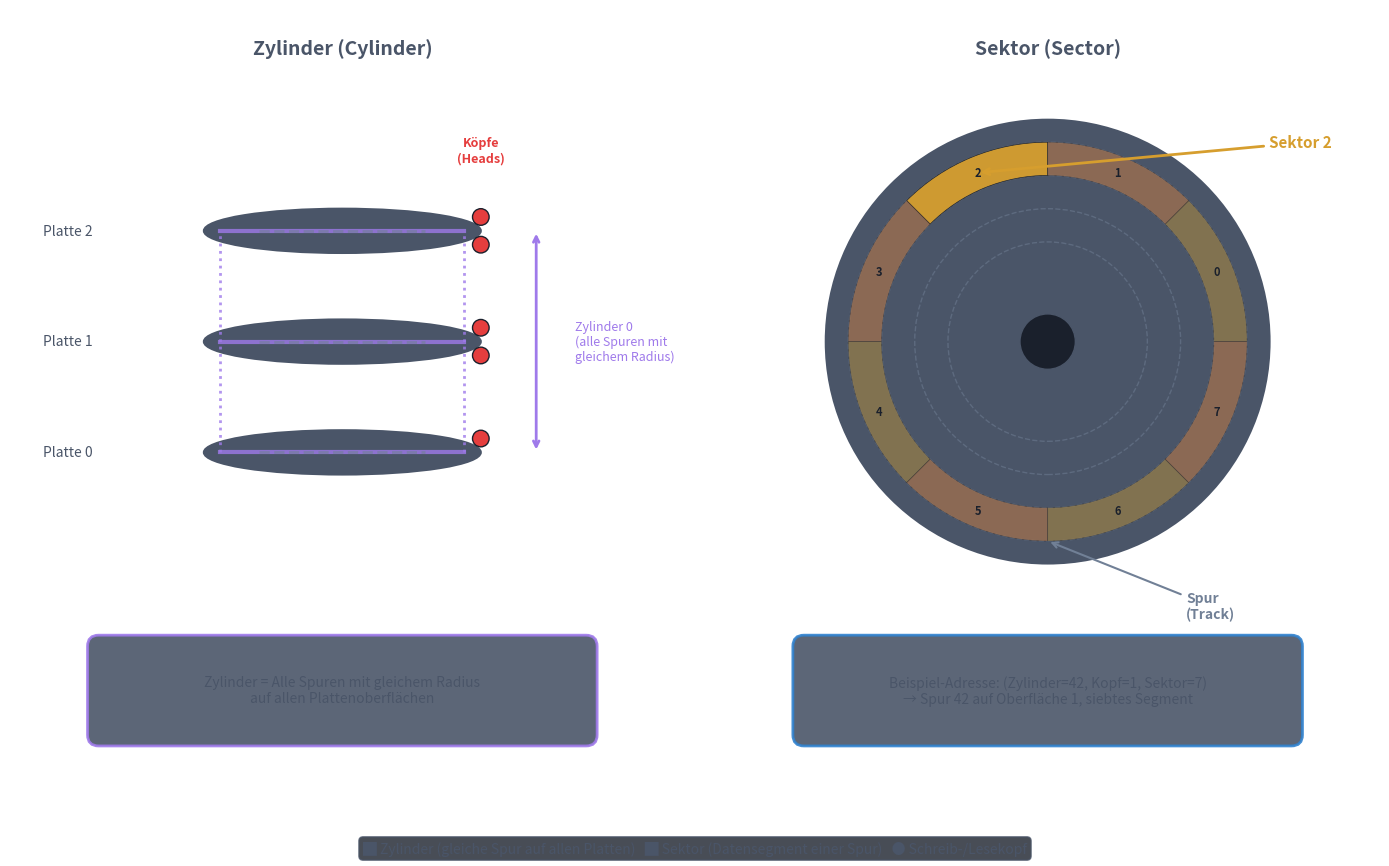

Here is the Python script that generated this plot: (Note: this script raises an exception after producing the figure.)
#!/usr/bin/env python3
"""
CHS Addressing Diagram
Shows Cylinder, Head, Sector addressing concept
"""

import matplotlib.pyplot as plt
import matplotlib.patches as mpatches
from matplotlib.patches import FancyBboxPatch, Wedge, Circle, Ellipse, FancyArrowPatch
import numpy as np

# Colors (theme-agnostic, matching project style)
box_fill = '#3182CE'        # Blue for main components
text_color = '#4A5568'      # Gray for labels
platter_color = '#4A5568'   # Dark gray for platter
cylinder_color = '#9F7AEA'  # Purple for cylinder highlight
head_color = '#E53E3E'      # Red for head indicator
sector_color = '#D69E2E'    # Gold for sectors
sector_alt = '#ED8936'      # Orange for alternate sector
track_color = '#718096'     # Gray for tracks
spindle_color = '#1A202C'   # Dark for spindle

fig, axes = plt.subplots(1, 2, figsize=(14, 9), facecolor='none')

# ============ LEFT: Cylinder Concept (3 Platters Side View) ============
ax1 = axes[0]
ax1.set_xlim(-1, 11)
ax1.set_ylim(-2, 12)
ax1.set_aspect('equal')
ax1.axis('off')
ax1.set_facecolor('none')

ax1.text(5, 11.3, 'Zylinder (Cylinder)', ha='center', va='center',
         fontsize=14, color=text_color, fontweight='bold')

# Draw 3 platters stacked (vertically aligned)
platter_y_positions = [4, 6, 8]  # y positions moved up
platter_width = 5
platter_height = 0.4

for i, y in enumerate(platter_y_positions):
    # Platter ellipse (all at same x position)
    ellipse = Ellipse((5, y), platter_width, platter_height * 2,
                      facecolor=platter_color, edgecolor=text_color, linewidth=1.5)
    ax1.add_patch(ellipse)
    
    # Track circles on platter (shown as lines in side view)
    # Outer track (cylinder 0)
    ax1.plot([2.8, 7.2], [y, y], 
             color=cylinder_color, linewidth=3, alpha=0.8)
    # Inner track (cylinder 1)
    ax1.plot([3.5, 6.5], [y, y], 
             color=track_color, linewidth=2, linestyle='--', alpha=0.6)
    
    # Label
    ax1.text(0.5, y, f'Platte {i}', ha='right', va='center',
             fontsize=10, color=text_color)

# Vertical lines connecting same track across platters (the "cylinder")
# Left side of outer track
ax1.plot([2.8, 2.8], [platter_y_positions[0], platter_y_positions[-1]], 
         color=cylinder_color, linewidth=2, linestyle=':', alpha=0.8)

# Right side of outer track
ax1.plot([7.2, 7.2], [platter_y_positions[0], platter_y_positions[-1]], 
         color=cylinder_color, linewidth=2, linestyle=':', alpha=0.8)

# Cylinder brace/bracket
ax1.annotate('', xy=(8.5, 8), xytext=(8.5, 4),
             arrowprops=dict(arrowstyle='<->', color=cylinder_color, lw=2))
ax1.text(9.2, 6, 'Zylinder 0\n(alle Spuren mit\ngleichem Radius)', 
         ha='left', va='center', fontsize=9, color=cylinder_color)

# Head indicators
for i, y in enumerate(platter_y_positions):
    # Top surface head
    head_top = Circle((7.5, y + 0.25), 0.15, 
                      facecolor=head_color, edgecolor='#1A202C', linewidth=1)
    ax1.add_patch(head_top)
    # Bottom surface head (except bottom platter)
    if i > 0:
        head_bot = Circle((7.5, y - 0.25), 0.15,
                          facecolor=head_color, edgecolor='#1A202C', linewidth=1)
        ax1.add_patch(head_bot)

# Head label (text above top head, no arrow)
ax1.text(7.5, 9.2, 'Köpfe\n(Heads)', ha='center', va='bottom',
         fontsize=9, color=head_color, fontweight='bold')

# Explanation box (moved down)
info_box = FancyBboxPatch((0.5, -1.2), 9, 1.8,
                          boxstyle="round,pad=0.1,rounding_size=0.2",
                          facecolor='#4A5568', edgecolor=cylinder_color, linewidth=2, alpha=0.9)
ax1.add_patch(info_box)
ax1.text(5, -0.3, 'Zylinder = Alle Spuren mit gleichem Radius\nauf allen Plattenoberflächen', 
         ha='center', va='center', fontsize=10, color=text_color, style='italic')

# ============ RIGHT: Sector Concept (Top View of Single Platter) ============
ax2 = axes[1]
ax2.set_xlim(-1, 11)
ax2.set_ylim(-2, 12)
ax2.set_aspect('equal')
ax2.axis('off')
ax2.set_facecolor('none')

ax2.text(5, 11.3, 'Sektor (Sector)', ha='center', va='center',
         fontsize=14, color=text_color, fontweight='bold')

# Platter
platter_center = (5, 6)
platter_radius = 4

platter = Circle(platter_center, platter_radius,
                 facecolor=platter_color, edgecolor=text_color, linewidth=2)
ax2.add_patch(platter)

# Draw tracks
track_radii = [3.6, 3.0, 2.4, 1.8]
for r in track_radii:
    track = Circle(platter_center, r,
                   facecolor='none', edgecolor=track_color, linewidth=1, linestyle='--', alpha=0.5)
    ax2.add_patch(track)

# Draw sectors on outer track
num_sectors = 8
r_outer = 3.6
r_inner = 3.0

for i in range(num_sectors):
    angle_start = i * (360 / num_sectors)
    angle_end = (i + 1) * (360 / num_sectors)
    
    # Alternate colors, highlight sector 2
    if i == 2:
        color = sector_color
        alpha = 0.95
    elif i % 2 == 0:
        color = sector_color
        alpha = 0.4
    else:
        color = sector_alt
        alpha = 0.4
    
    wedge = Wedge(platter_center, r_outer, angle_start, angle_end,
                  width=r_outer - r_inner,
                  facecolor=color, edgecolor='#1A202C', linewidth=0.5, alpha=alpha)
    ax2.add_patch(wedge)

# Sector numbers
for i in range(num_sectors):
    angle = np.radians(i * (360 / num_sectors) + (360 / num_sectors) / 2)
    r_text = 3.3
    x = platter_center[0] + r_text * np.cos(angle)
    y = platter_center[1] + r_text * np.sin(angle)
    ax2.text(x, y, str(i), ha='center', va='center', fontsize=8, color='#1A202C', fontweight='bold')

# Spindle
spindle = Circle(platter_center, 0.5,
                 facecolor=spindle_color, edgecolor=text_color, linewidth=1)
ax2.add_patch(spindle)

# Label highlighted sector (sector 2 is at angle 90-135 degrees, center ~112.5 deg)
# Calculate actual position of sector 2
sector2_angle = np.radians(2 * (360 / 8) + (360 / 8) / 2)  # center of sector 2
sector2_r = 3.3
sector2_x = platter_center[0] + sector2_r * np.cos(sector2_angle)
sector2_y = platter_center[1] + sector2_r * np.sin(sector2_angle)
ax2.annotate('Sektor 2', xy=(sector2_x, sector2_y), xytext=(9, 9.5),
             fontsize=11, color=sector_color, fontweight='bold',
             arrowprops=dict(arrowstyle='->', color=sector_color, lw=2))

# Label track/spur
ax2.annotate('Spur\n(Track)', xy=(5, 2.4), xytext=(7.5, 1),
             fontsize=10, color=track_color, fontweight='bold',
             arrowprops=dict(arrowstyle='->', color=track_color, lw=1.5))

# CHS Address example box (moved down)
addr_box = FancyBboxPatch((0.5, -1.2), 9, 1.8,
                          boxstyle="round,pad=0.1,rounding_size=0.2",
                          facecolor='#4A5568', edgecolor=box_fill, linewidth=2, alpha=0.9)
ax2.add_patch(addr_box)
ax2.text(5, -0.3, 'Beispiel-Adresse: (Zylinder=42, Kopf=1, Sektor=7)\n→ Spur 42 auf Oberfläche 1, siebtes Segment', 
         ha='center', va='center', fontsize=10, color=text_color, style='italic')

# ============ LEGEND at very bottom ============
fig.text(0.5, 0.02, '█ Zylinder (gleiche Spur auf allen Platten)   █ Sektor (Datensegment einer Spur)   ● Schreib-/Lesekopf',
         ha='center', va='center', fontsize=10, color=text_color,
         bbox=dict(boxstyle='round', facecolor='#1A202C', edgecolor=text_color, alpha=0.8))

plt.tight_layout()
plt.subplots_adjust(bottom=0.06)
plt.savefig('/media/andhue/Wissen/open-lectures/L-Betriebssysteme, Rechnernetze und verteilte Systeme/02-Betriebssysteme/07-Dateisysteme/assets/chs-adressierung.png',
            dpi=150, bbox_inches='tight', transparent=True)
plt.close()

print("Created: chs-adressierung.png")
